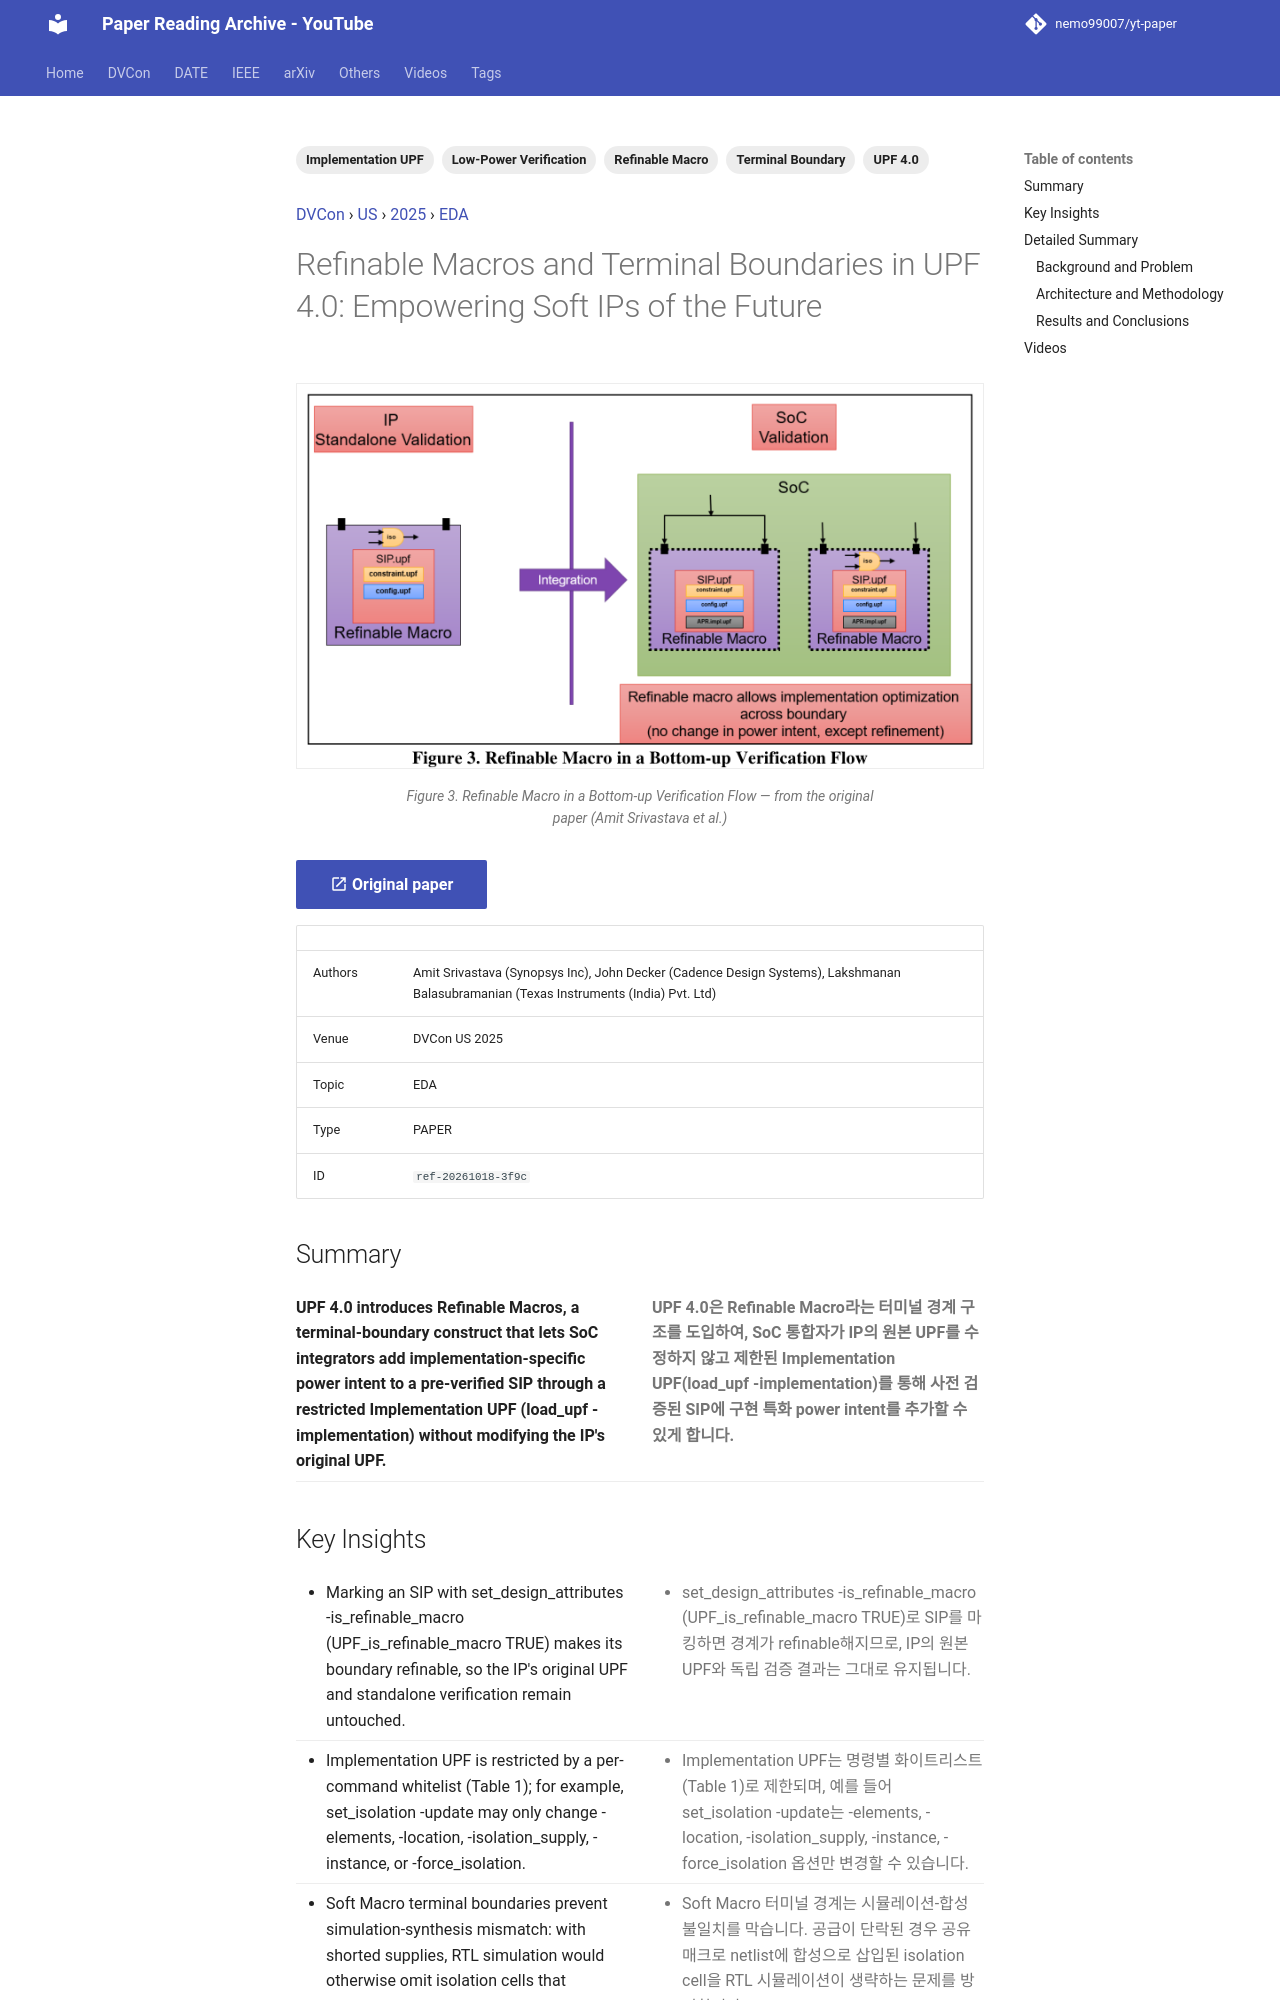

repository: nemo99007/yt-paper · page: papers/ref-20261018-3f9c-refinable-macros-and-terminal-boundaries-in-upf-40-empowerin/index.html · generator: mkdocs

---
id: ref-20261018-3f9c
title: 'Refinable Macros and Terminal Boundaries in UPF 4.0: Empowering Soft IPs of the Future'
date: '2025-12-20'
venue: DVCon
region: US
year: 2025
category: EDA
tags:
- UPF 4.0
- Refinable Macro
- Terminal Boundary
- Low-Power Verification
- Implementation UPF
source_type: PAPER
source_url: https://dvcon-proceedings.org/wp-content/uploads/1082.pdf
authors: Amit Srivastava (Synopsys Inc), John Decker (Cadence Design Systems), Lakshmanan Balasubramanian (Texas Instruments (India) Pvt. Ltd)
youtube_videos:
- video_id: j-UGziu6Uj0
  url: https://www.youtube.com/watch?v=j-UGziu6Uj0
  title: '[DVCON2025]Refinable Macros and Terminal Boundariesin UPF 4.0: Empowering Soft IPs of theFuture'
  timestamp: null
---


<!-- generated by yt-paper; edits will be overwritten -->
[DVCon](../dvcon/index.md) › [US](../dvcon/us.md) › [2025](../dvcon/by-year.md#2025) › [EDA](../dvcon/by-topic.md#eda)

# Refinable Macros and Terminal Boundaries in UPF 4.0: Empowering Soft IPs of the Future

<figure class="rep-fig" markdown>
![Figure 3. Refinable Macro in a Bottom-up Verification Flow](../assets/figures/ref-20261018-3f9c.png?v=1792377924){ loading=lazy }
<figcaption>Figure 3. Refinable Macro in a Bottom-up Verification Flow — from the original paper (Amit Srivastava et al.)</figcaption>
</figure>

[:material-open-in-new: Original paper](https://dvcon-proceedings.org/wp-content/uploads/1082.pdf){ .md-button .md-button--primary target=_blank }

| | |
|---|---|
| Authors | Amit Srivastava (Synopsys Inc), John Decker (Cadence Design Systems), Lakshmanan Balasubramanian (Texas Instruments (India) Pvt. Ltd) |
| Venue | DVCon US 2025 |
| Topic | EDA |
| Type | PAPER |
| ID | `ref-20261018-3f9c` |

## Summary

<div class="bi" markdown>
<div class="bi-en" markdown>

**UPF 4.0 introduces Refinable Macros, a terminal-boundary construct that lets SoC integrators add implementation-specific power intent to a pre-verified SIP through a restricted Implementation UPF (load_upf -implementation) without modifying the IP's original UPF.**

</div>
<div class="bi-ko" markdown>

**UPF 4.0은 Refinable Macro라는 터미널 경계 구조를 도입하여, SoC 통합자가 IP의 원본 UPF를 수정하지 않고 제한된 Implementation UPF(load_upf -implementation)를 통해 사전 검증된 SIP에 구현 특화 power intent를 추가할 수 있게 합니다.**

</div>
</div>
